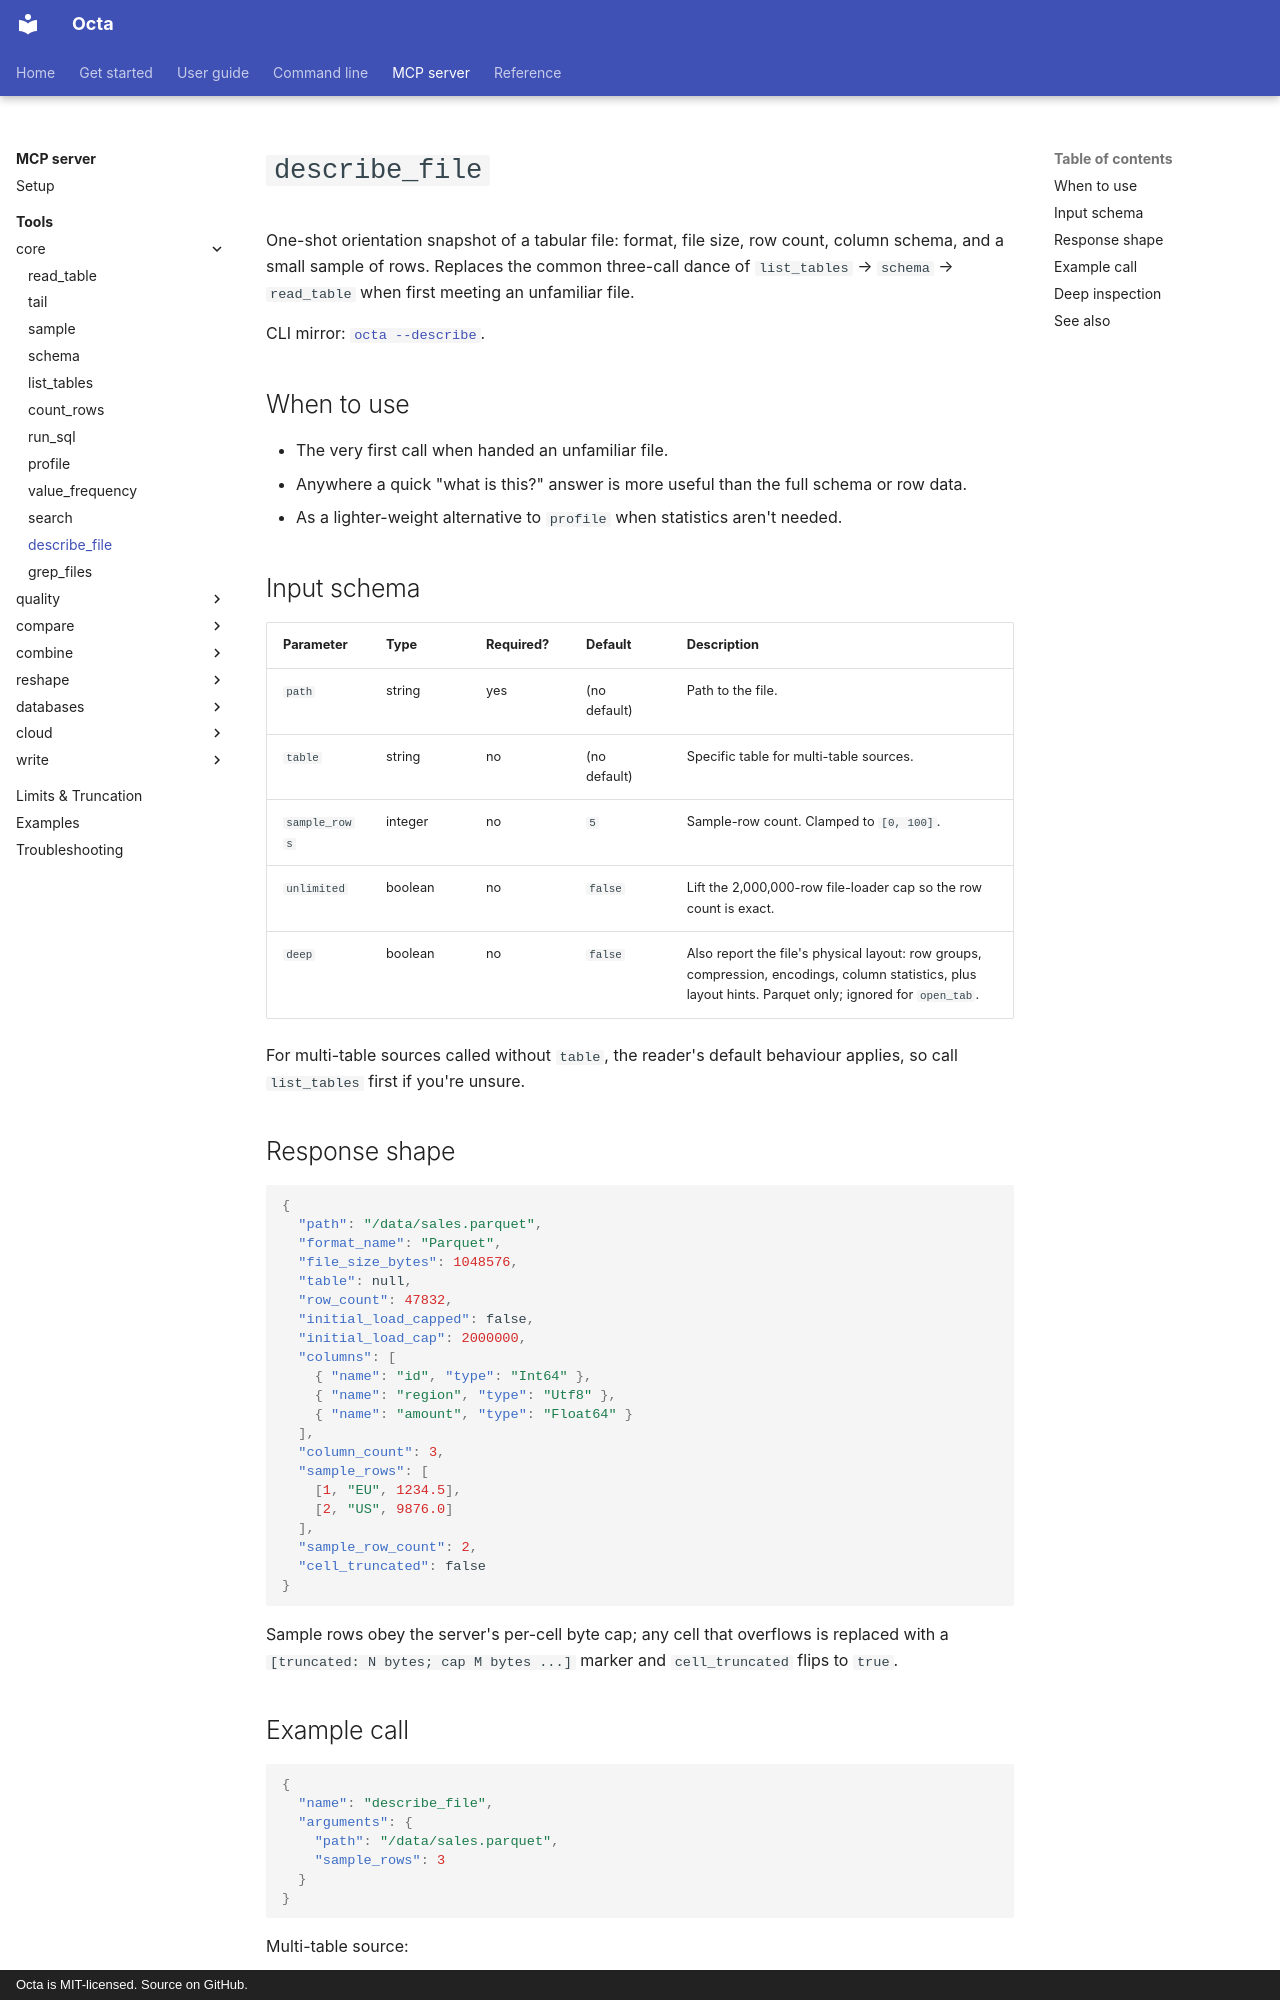

repository: thorstenfoltz/octa · page: mcp/tools/describe_file/index.html · generator: mkdocs · copyright: Octa is MIT-licensed. Source on GitHub.

# `describe_file`

One-shot orientation snapshot of a tabular file: format, file size,
row count, column schema, and a small sample of rows. Replaces the
common three-call dance of `list_tables` → `schema` → `read_table`
when first meeting an unfamiliar file.

CLI mirror: [`octa --describe`](../../cli/describe.md).

## When to use

- The very first call when handed an unfamiliar file.
- Anywhere a quick "what is this?" answer is more useful than the
  full schema or row data.
- As a lighter-weight alternative to `profile` when statistics
  aren't needed.

## Input schema

| Parameter     | Type    | Required? | Default      | Description                                                                                                                                             |
|---------------|---------|-----------|--------------|---------------------------------------------------------------------------------------------------------------------------------------------------------|
| `path`        | string  | yes       | (no default) | Path to the file.                                                                                                                                       |
| `table`       | string  | no        | (no default) | Specific table for multi-table sources.                                                                                                                 |
| `sample_rows` | integer | no        | `5`          | Sample-row count. Clamped to `[0, 100]`.                                                                                                                |
| `unlimited`   | boolean | no        | `false`      | Lift the 2,000,000-row file-loader cap so the row count is exact.                                                                                       |
| `deep`        | boolean | no        | `false`      | Also report the file's physical layout: row groups, compression, encodings, column statistics, plus layout hints. Parquet only; ignored for `open_tab`. |

For multi-table sources called without `table`, the reader's default
behaviour applies, so call `list_tables` first if you're unsure.
